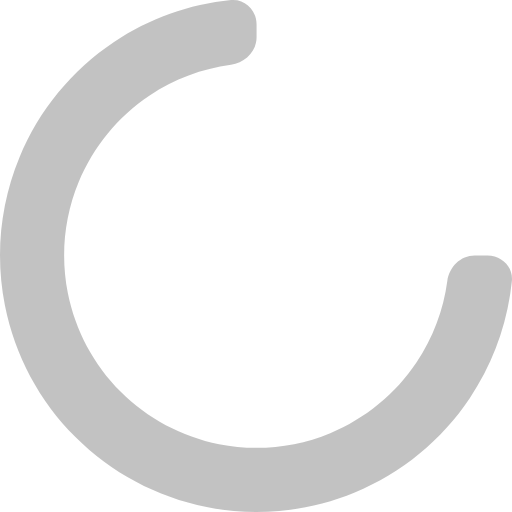
t = 0.00 s
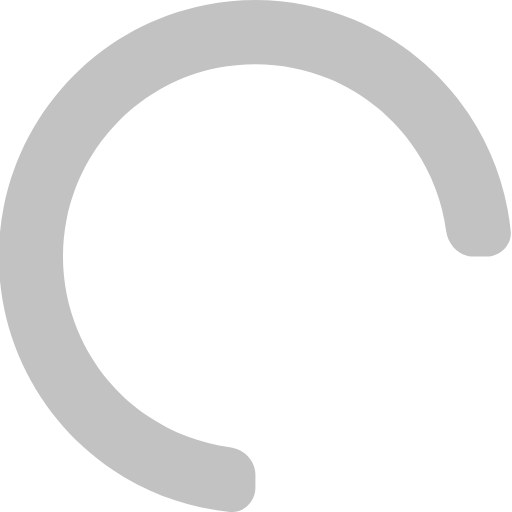
t = 0.25 s
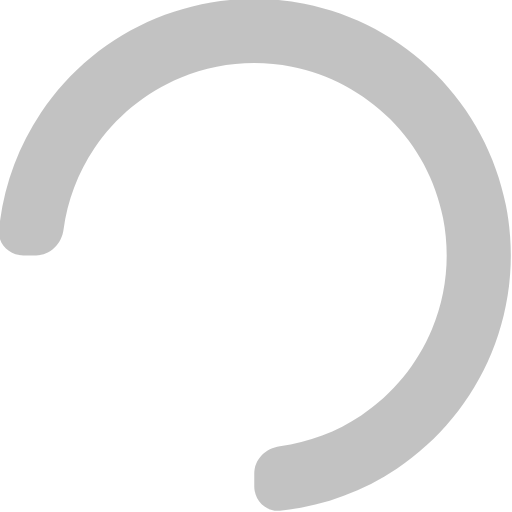
t = 0.50 s
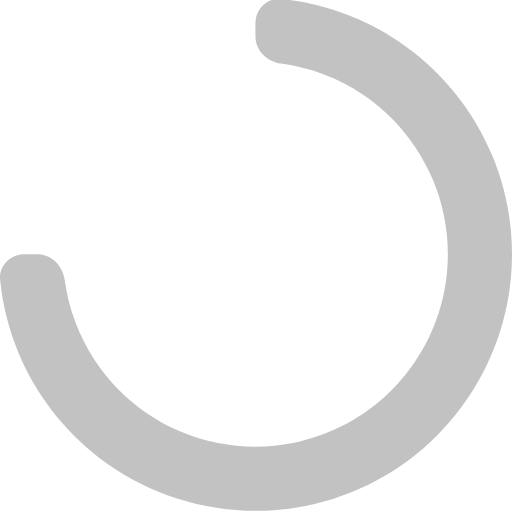
t = 0.75 s

The animated SVG that drew these frames (rendered in a browser with its animation timeline set to each time). Animation: 1 SMIL element (animateTransform=1); one cycle of 1.00 s, repeats indefinitely.

<svg
  width="20"
  height="20"
  viewBox="0 0 20 20"
  fill="none"
  xmlns="http://www.w3.org/2000/svg"
>
  <g>
    <path
      d="M19.0432 9.97725C19.5968 9.97725 20.0507 10.4271 19.9954 10.9779C19.832 12.6067 19.2714 14.1761 18.3564 15.5456C17.2551 17.1938 15.6897 18.4785 13.8583 19.2371C12.0269 19.9957 10.0116 20.1941 8.06741 19.8074C6.12319 19.4207 4.33731 18.4661 2.9356 17.0644C1.53389 15.6627 0.579321 13.8768 0.192591 11.9326C-0.194139 9.98836 0.00434303 7.97312 0.762941 6.1417C1.52154 4.31029 2.80618 2.74495 4.45442 1.64363C5.82393 0.728554 7.39335 0.167986 9.02212 0.00456619C9.57289 -0.0506954 10.0228 0.403233 10.0228 0.956774V1.45791C10.0228 2.01145 9.57205 2.45331 9.02343 2.5269C7.89112 2.67878 6.80371 3.08745 5.8465 3.72704C4.61033 4.55302 3.64684 5.72703 3.0779 7.10059C2.50895 8.47415 2.36008 9.98558 2.65013 11.4438C2.94018 12.9019 3.65611 14.2413 4.70739 15.2926C5.75867 16.3439 7.09808 17.0598 8.55625 17.3499C10.0144 17.6399 11.5258 17.4911 12.8994 16.9221C14.273 16.3532 15.447 15.3897 16.273 14.1535C16.9125 13.1963 17.3212 12.1089 17.4731 10.9766C17.5467 10.428 17.9885 9.97725 18.5421 9.97725H19.0432Z"
      fill="black"
      fill-opacity="0.24"
    />
    <animateTransform
      attributeName="transform"
      type="rotate"
      from="0 9.97725 9.97725"
      to="360 9.97725 9.97725"
      dur="1000ms"
      repeatCount="indefinite"
    ></animateTransform>
  </g>
</svg>
